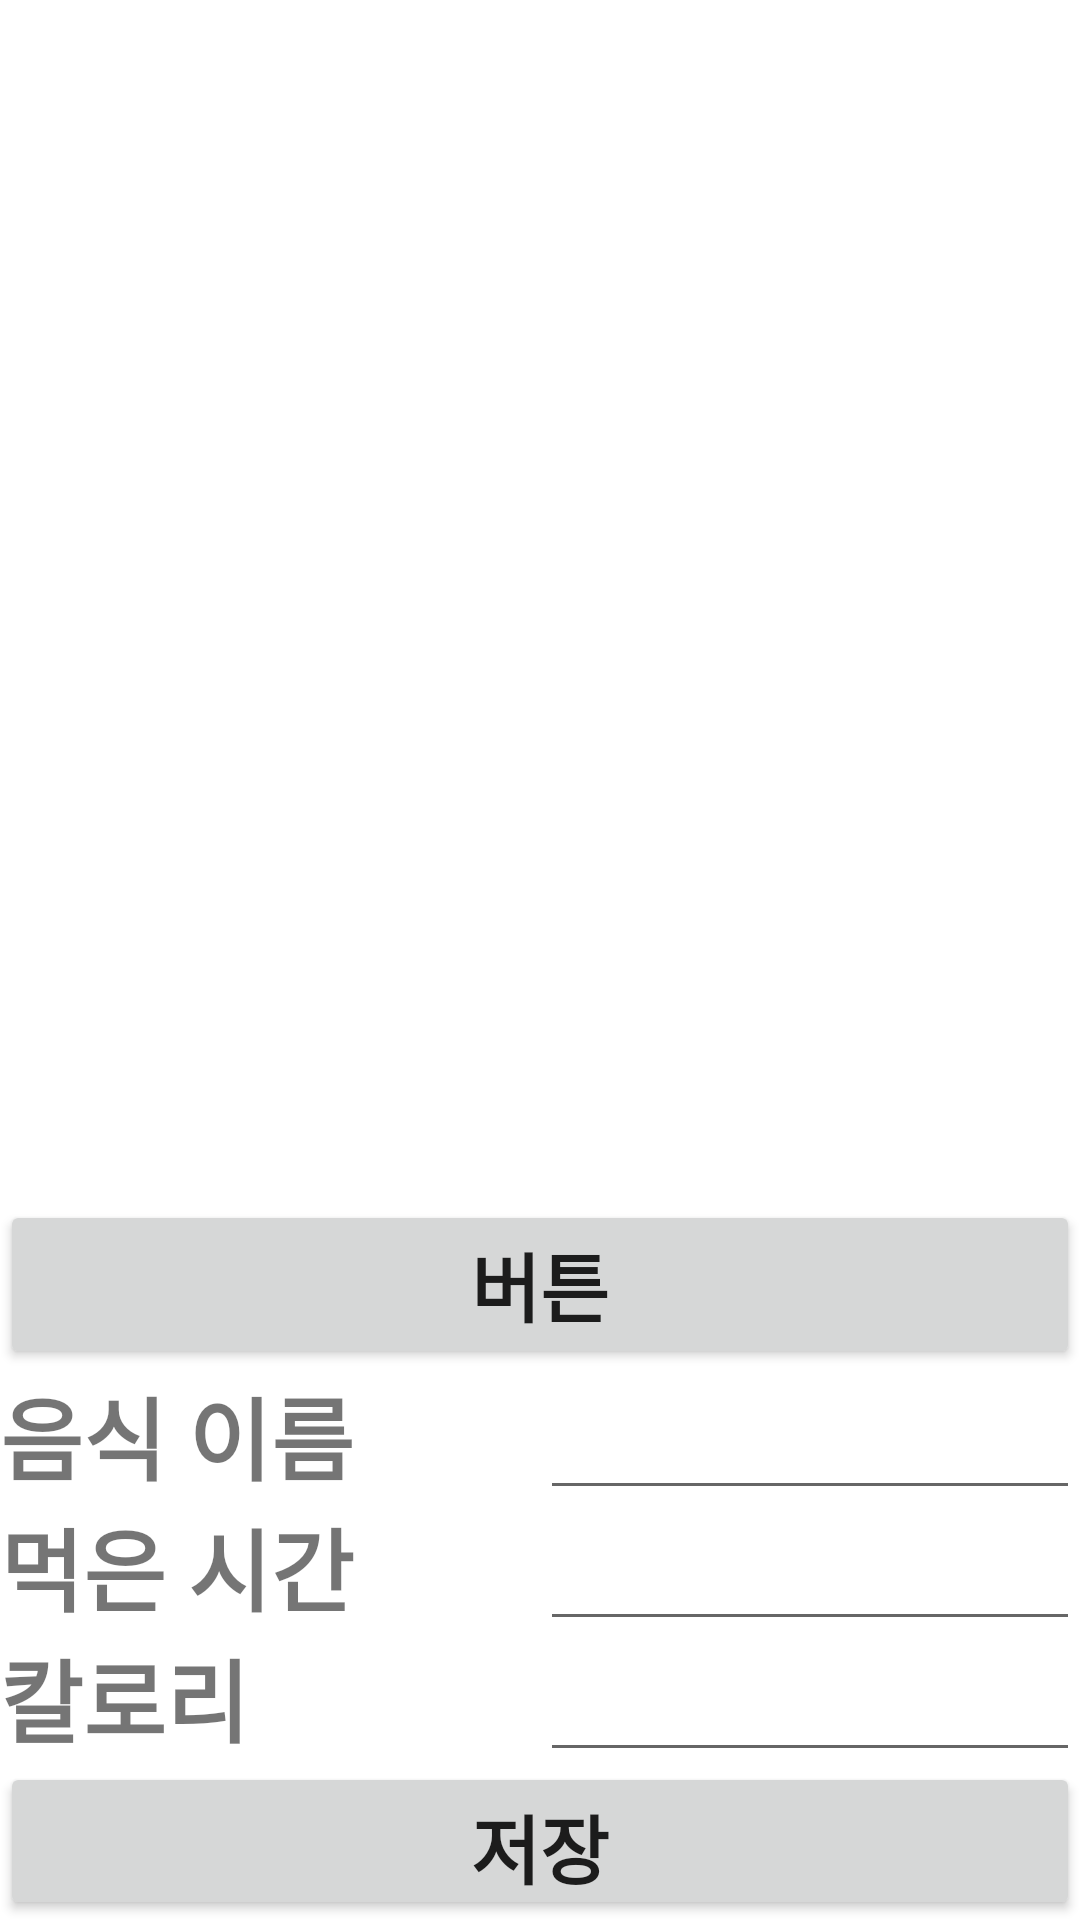

Produce the Android XML layout that renders to this screen, including the resource entries it uses.
<!-- AndroidManifest.xml: application theme Theme.Phtoiet -->
<!-- res/layout/activity_upload_meal.xml -->
<?xml version="1.0" encoding="utf-8"?>
<LinearLayout xmlns:android="http://schemas.android.com/apk/res/android"
    xmlns:app="http://schemas.android.com/apk/res-auto"
    xmlns:tools="http://schemas.android.com/tools"
    android:layout_width="match_parent"
    android:layout_height="match_parent"
    android:orientation="vertical"
    tools:context=".Upload_meal">

    <LinearLayout
        android:layout_width="match_parent"
        android:layout_height="wrap_content"
        android:orientation="vertical">

        <ImageView
            android:id="@+id/PictureImage"
            android:layout_width="match_parent"
            android:layout_height="400dp"
            tools:ignore="MissingConstraints" />

        <Button
            android:id="@+id/shot"
            android:layout_width="match_parent"
            android:layout_height="wrap_content"
            android:text="버튼"
            android:textStyle="bold"
            android:textSize="25sp"
            />

        <LinearLayout
            android:layout_width="match_parent"
            android:layout_height="match_parent"
            android:orientation="vertical">

            <LinearLayout
                android:layout_width="match_parent"
                android:layout_height="wrap_content"
                android:orientation="horizontal">

                <TextView
                    android:layout_width="match_parent"
                    android:layout_height="wrap_content"
                    android:text="음식 이름"
                    android:textSize="30sp"
                    android:textStyle="bold"
                    android:layout_weight="1"/>

                <EditText
                    android:id="@+id/food_name"
                    android:layout_width="match_parent"
                    android:layout_height="wrap_content"
                    android:layout_weight="1"

                    />
            </LinearLayout>

            <LinearLayout
                android:layout_width="match_parent"
                android:layout_height="wrap_content"
                android:orientation="horizontal">

                <TextView
                    android:layout_width="match_parent"
                    android:layout_height="wrap_content"
                    android:text="먹은 시간"
                    android:textSize="30sp"
                    android:textStyle="bold"
                    android:layout_weight="1"/>

                <EditText
                    android:id="@+id/eat_time"
                    android:layout_width="match_parent"
                    android:layout_height="wrap_content"
                    android:layout_weight="1"

                    />
            </LinearLayout>

            <LinearLayout
                android:layout_width="match_parent"
                android:layout_height="wrap_content"
                android:orientation="horizontal">

                <TextView
                    android:layout_width="match_parent"
                    android:layout_height="wrap_content"
                    android:text="칼로리"
                    android:textSize="30sp"
                    android:textStyle="bold"
                    android:layout_weight="1"/>

                <EditText
                    android:id="@+id/foodCal"
                    android:layout_width="match_parent"
                    android:layout_height="wrap_content"
                    android:layout_weight="1"

                    />
            </LinearLayout>


        </LinearLayout>


        <Button
            android:id="@+id/upload_button"
            android:layout_width="match_parent"
            android:layout_height="wrap_content"
            android:text="저장"
            android:textStyle="bold"
            android:textSize="25sp"
            />


    </LinearLayout>






</LinearLayout>
<!-- resources referenced by this layout -->
<resources>
  <style name="Theme.Phtoiet" parent="Theme.MaterialComponents.DayNight.DarkActionBar">
          
          <item name="colorPrimary">@color/purple_500</item>
          <item name="colorPrimaryVariant">@color/purple_700</item>
          <item name="colorOnPrimary">@color/white</item>
          
          <item name="colorSecondary">@color/teal_200</item>
          <item name="colorSecondaryVariant">@color/teal_700</item>
          <item name="colorOnSecondary">@color/black</item>
          
          <item name="android:statusBarColor" tools:targetApi="l">?attr/colorPrimaryVariant</item>
          
      </style>
  <!-- not gathered from this repository: default colours our renderer supplied (Android Studio template values) -->
  <color name="purple_500">#FF6200EE</color>
  <color name="purple_700">#FF3700B3</color>
  <color name="teal_200">#FF03DAC5</color>
  <color name="teal_700">#FF018786</color>
  <color name="black">#FF000000</color>
  <color name="white">#FFFFFFFF</color>
</resources>
